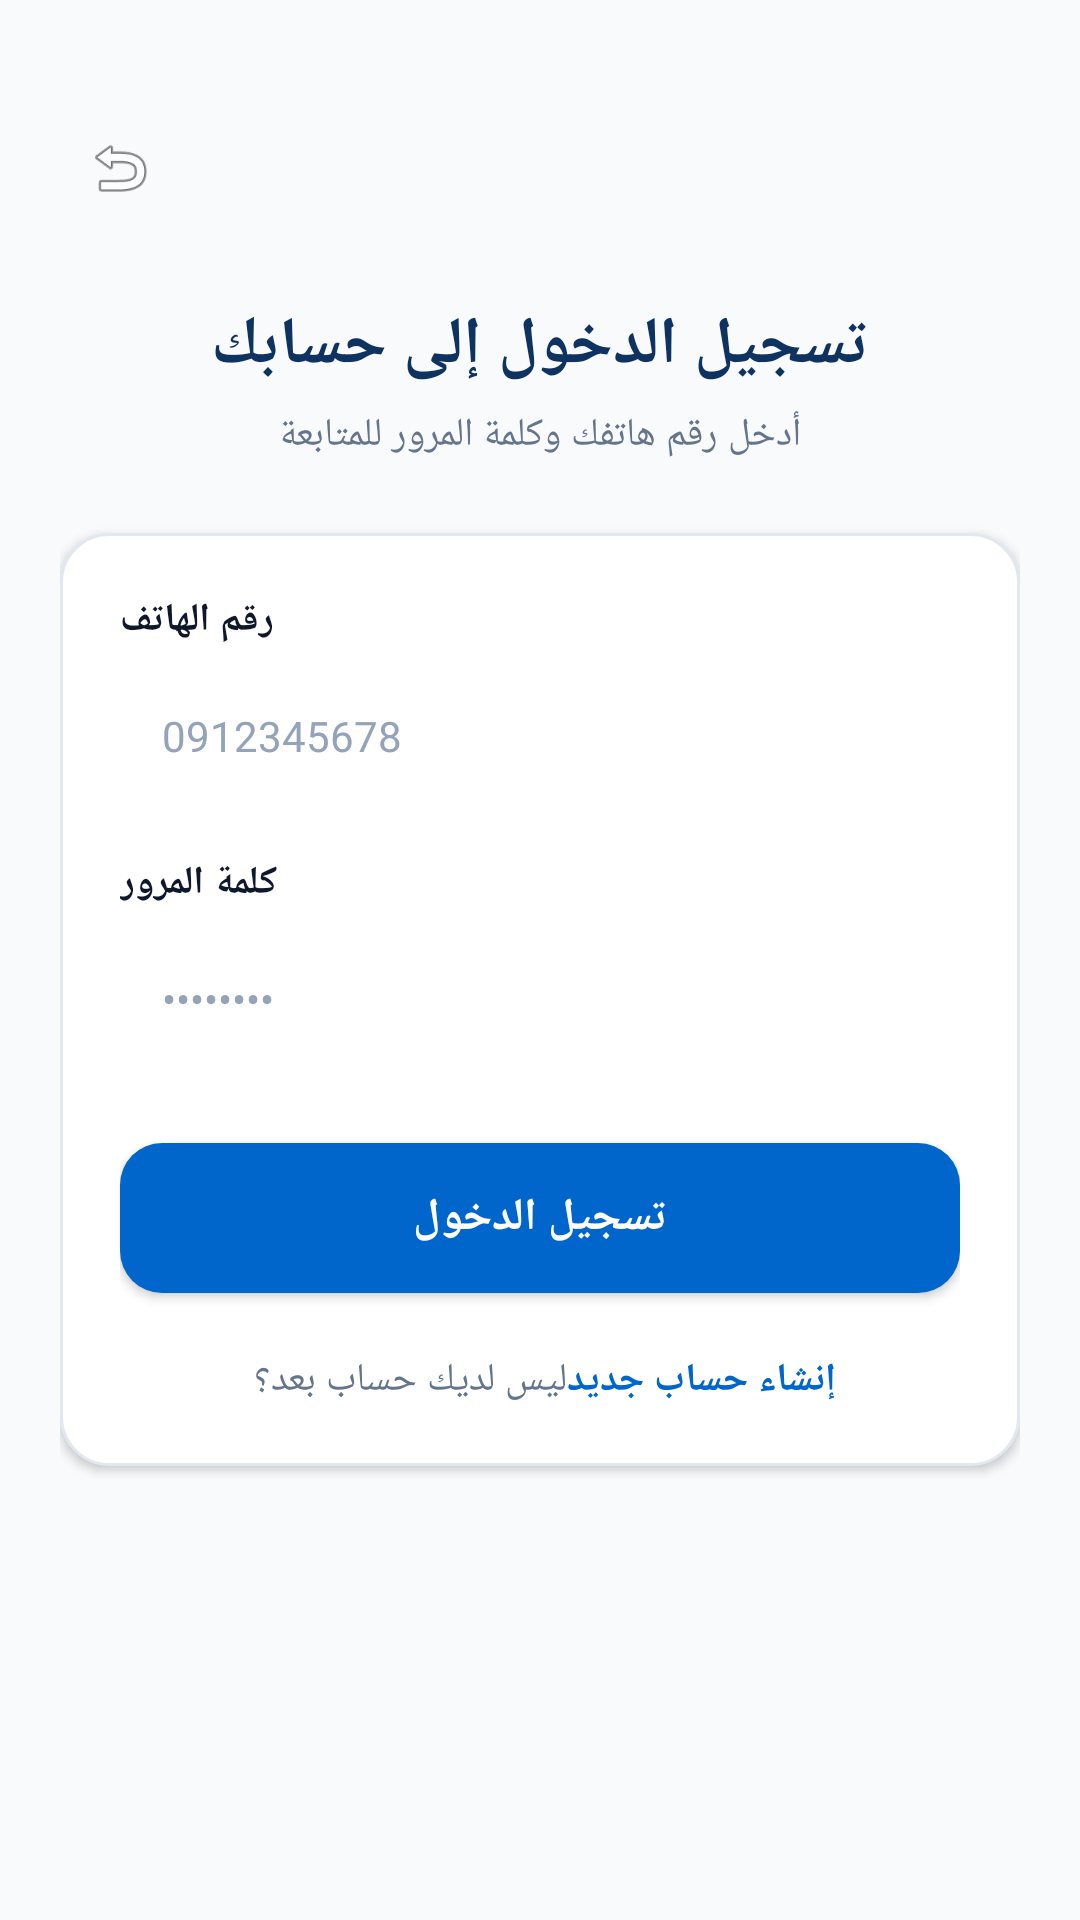

Here is an Android app screen rendered from its layout file. Give the layout XML and the strings, colors and styles it references.
<!-- AndroidManifest.xml: activity theme AppTheme.NoActionBar -->
<!-- res/layout/activity_login.xml -->
<?xml version="1.0" encoding="utf-8"?>
<ScrollView xmlns:android="http://schemas.android.com/apk/res/android"
    android:layout_width="match_parent"
    android:layout_height="match_parent"
    android:background="@color/cars_bg"
    android:fillViewport="true">

    <LinearLayout
        android:layout_width="match_parent"
        android:layout_height="wrap_content"
        android:orientation="vertical"
        android:padding="20dp">

        
        <RelativeLayout
            android:layout_width="match_parent"
            android:layout_height="wrap_content"
            android:layout_marginTop="16dp"
            android:layout_marginBottom="24dp">

            <ImageView
                android:id="@+id/btnLoginBack"
                android:layout_width="40dp"
                android:layout_height="40dp"
                android:layout_alignParentStart="true"
                android:layout_centerVertical="true"
                android:background="?selectableItemBackgroundBorderless"
                android:padding="8dp"
                android:src="@android:drawable/ic_menu_revert"
                android:contentDescription="رجوع" />

            <ImageView
                android:layout_width="160dp"
                android:layout_height="40dp"
                android:layout_centerInParent="true"
                android:scaleType="fitCenter"
                android:src="@drawable/logo_header"
                android:contentDescription="SudanZon Cars" />
        </RelativeLayout>

        
        <TextView
            android:layout_width="match_parent"
            android:layout_height="wrap_content"
            android:gravity="center"
            android:text="تسجيل الدخول إلى حسابك"
            android:textColor="@color/cars_primary_navy"
            android:textSize="22sp"
            android:textStyle="bold" />

        <TextView
            android:layout_width="match_parent"
            android:layout_height="wrap_content"
            android:layout_marginTop="6dp"
            android:layout_marginBottom="24dp"
            android:gravity="center"
            android:text="أدخل رقم هاتفك وكلمة المرور للمتابعة"
            android:textColor="@color/cars_text_muted"
            android:textSize="13sp" />

        
        <LinearLayout
            android:layout_width="match_parent"
            android:layout_height="wrap_content"
            android:background="@drawable/bg_card_white"
            android:elevation="2dp"
            android:orientation="vertical"
            android:padding="20dp">

            
            <TextView
                android:layout_width="wrap_content"
                android:layout_height="wrap_content"
                android:layout_marginBottom="6dp"
                android:text="رقم الهاتف"
                android:textColor="@color/cars_text"
                android:textSize="13sp"
                android:textStyle="bold" />

            <EditText
                android:id="@+id/edtLoginPhone"
                android:layout_width="match_parent"
                android:layout_height="48dp"
                android:layout_marginBottom="16dp"
                android:background="@drawable/bg_search_input"
                android:hint="0912345678"
                android:inputType="phone"
                android:paddingHorizontal="14dp"
                android:textColor="@color/cars_text"
                android:textColorHint="#94A3B8"
                android:textSize="14sp" />

            
            <TextView
                android:layout_width="wrap_content"
                android:layout_height="wrap_content"
                android:layout_marginBottom="6dp"
                android:text="كلمة المرور"
                android:textColor="@color/cars_text"
                android:textSize="13sp"
                android:textStyle="bold" />

            <EditText
                android:id="@+id/edtLoginPassword"
                android:layout_width="match_parent"
                android:layout_height="48dp"
                android:layout_marginBottom="24dp"
                android:background="@drawable/bg_search_input"
                android:hint="••••••••"
                android:inputType="textPassword"
                android:paddingHorizontal="14dp"
                android:textColor="@color/cars_text"
                android:textColorHint="#94A3B8"
                android:textSize="14sp" />

            
            <Button
                android:id="@+id/btnLoginSubmit"
                android:layout_width="match_parent"
                android:layout_height="50dp"
                android:background="@drawable/btn_call"
                android:text="تسجيل الدخول"
                android:textColor="@color/cars_white"
                android:textSize="15sp"
                android:textStyle="bold" />

            
            <LinearLayout
                android:layout_width="match_parent"
                android:layout_height="wrap_content"
                android:layout_marginTop="20dp"
                android:gravity="center"
                android:orientation="horizontal">

                <TextView
                    android:layout_width="wrap_content"
                    android:layout_height="wrap_content"
                    android:text="ليس لديك حساب بعد؟ "
                    android:textColor="@color/cars_text_muted"
                    android:textSize="13sp" />

                <TextView
                    android:id="@+id/txtGoToRegister"
                    android:layout_width="wrap_content"
                    android:layout_height="wrap_content"
                    android:text="إنشاء حساب جديد"
                    android:textColor="@color/cars_primary"
                    android:textSize="13sp"
                    android:textStyle="bold" />
            </LinearLayout>

        </LinearLayout>

    </LinearLayout>
</ScrollView>
<!-- resources referenced by this layout -->
<resources>
  <color name="cars_bg">#F8FAFC</color>
  <color name="cars_primary">#0066CC</color>
  <color name="cars_primary_navy">#0F3360</color>
  <color name="cars_text">#0F172A</color>
  <color name="cars_text_muted">#64748B</color>
  <color name="cars_white">#FFFFFF</color>
  <!-- drawable bg_card_white (drawable) -->
  <?xml version="1.0" encoding="utf-8"?>
  <shape xmlns:android="http://schemas.android.com/apk/res/android"
      android:shape="rectangle">
      <solid android:color="@color/cars_surface" />
      <corners android:radius="16dp" />
      <stroke android:width="1dp" android:color="@color/cars_border" />
  </shape>
  <!-- drawable btn_call (drawable) -->
  <?xml version="1.0" encoding="utf-8"?>
  <shape xmlns:android="http://schemas.android.com/apk/res/android"
      android:shape="rectangle">
      <solid android:color="@color/cars_primary" />
      <corners android:radius="14dp" />
  </shape>
  <style name="AppTheme.NoActionBar" parent="AppTheme">
          <item name="windowActionBar">false</item>
          <item name="windowNoTitle">true</item>
      </style>
  <color name="cars_surface">#FFFFFF</color>
  <color name="cars_border">#E2E8F0</color>
  <style name="AppTheme" parent="Theme.MaterialComponents.DayNight.NoActionBar">
          <item name="colorPrimary">@color/cars_primary</item>
          <item name="colorPrimaryDark">@color/cars_primary_dark</item>
          <item name="colorAccent">@color/cars_gold</item>
          <item name="android:windowBackground">@color/cars_bg</item>
          <item name="android:statusBarColor">@color/cars_primary_navy</item>
      </style>
  <color name="cars_primary_dark">#0A2540</color>
  <color name="cars_gold">#F59E0B</color>
</resources>
